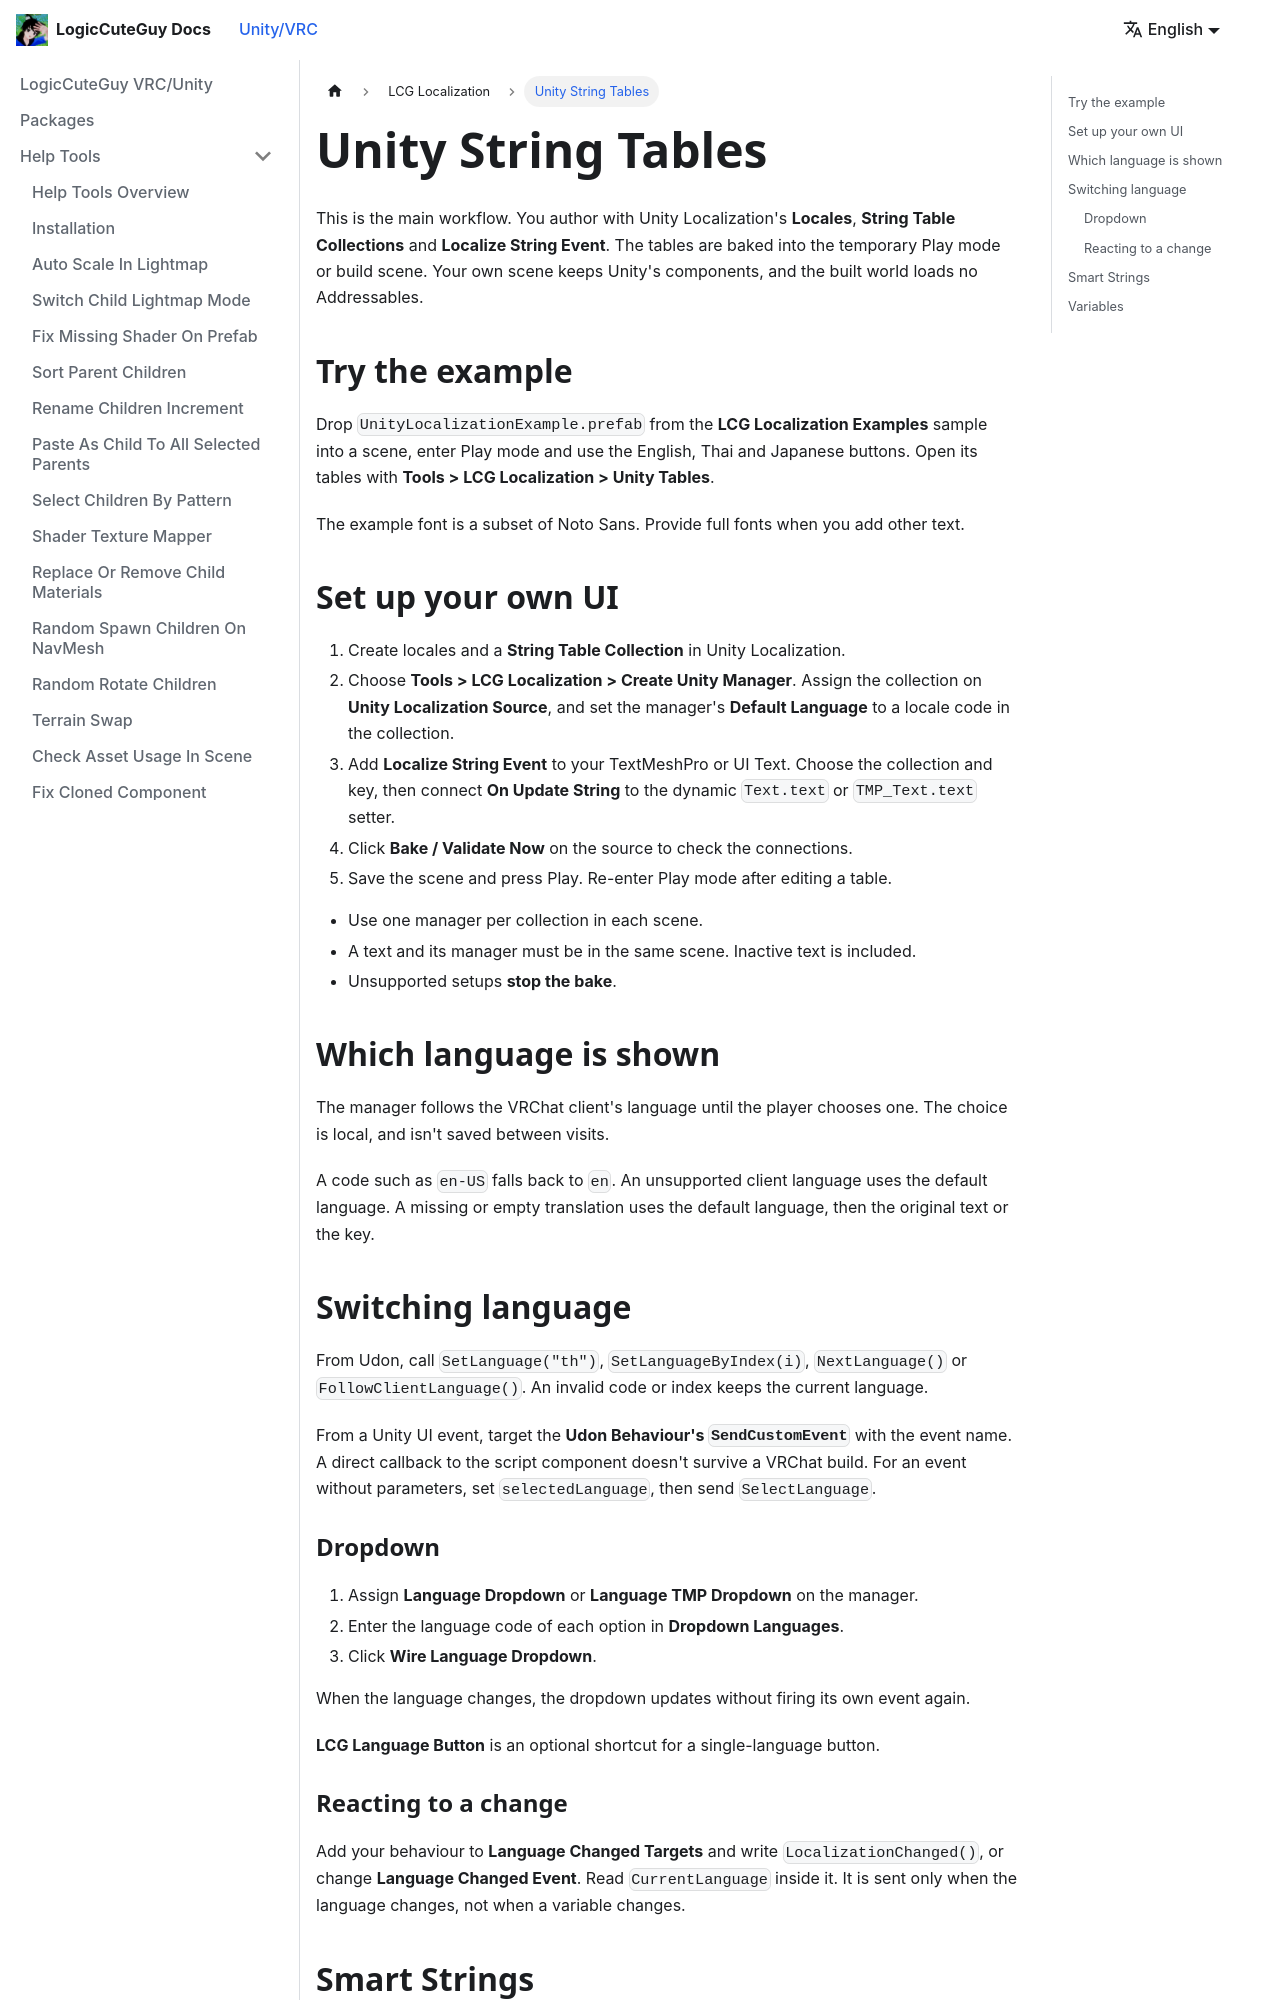

repository: LogicCuteGuy/docs · page: unity-vrc/lcglocalization/unity-tables.html · generator: docusaurus

---
sidebar_position: 2
---

# Unity String Tables

This is the main workflow. You author with Unity Localization's **Locales**, **String Table Collections** and **Localize String Event**. The tables are baked into the temporary Play mode or build scene. Your own scene keeps Unity's components, and the built world loads no Addressables.

## Try the example

Drop `UnityLocalizationExample.prefab` from the **LCG Localization Examples** sample into a scene, enter Play mode and use the English, Thai and Japanese buttons. Open its tables with **Tools > LCG Localization > Unity Tables**.

The example font is a subset of Noto Sans. Provide full fonts when you add other text.

## Set up your own UI

1. Create locales and a **String Table Collection** in Unity Localization.
2. Choose **Tools > LCG Localization > Create Unity Manager**. Assign the collection on **Unity Localization Source**, and set the manager's **Default Language** to a locale code in the collection.
3. Add **Localize String Event** to your TextMeshPro or UI Text. Choose the collection and key, then connect **On Update String** to the dynamic `Text.text` or `TMP_Text.text` setter.
4. Click **Bake / Validate Now** on the source to check the connections.
5. Save the scene and press Play. Re-enter Play mode after editing a table.

- Use one manager per collection in each scene.
- A text and its manager must be in the same scene. Inactive text is included.
- Unsupported setups **stop the bake**.

## Which language is shown

The manager follows the VRChat client's language until the player chooses one. The choice is local, and isn't saved between visits.

A code such as `en-US` falls back to `en`. An unsupported client language uses the default language. A missing or empty translation uses the default language, then the original text or the key.

## Switching language

From Udon, call `SetLanguage("th")`, `SetLanguageByIndex(i)`, `NextLanguage()` or `FollowClientLanguage()`. An invalid code or index keeps the current language.

From a Unity UI event, target the **Udon Behaviour's `SendCustomEvent`** with the event name. A direct callback to the script component doesn't survive a VRChat build. For an event without parameters, set `selectedLanguage`, then send `SelectLanguage`.
